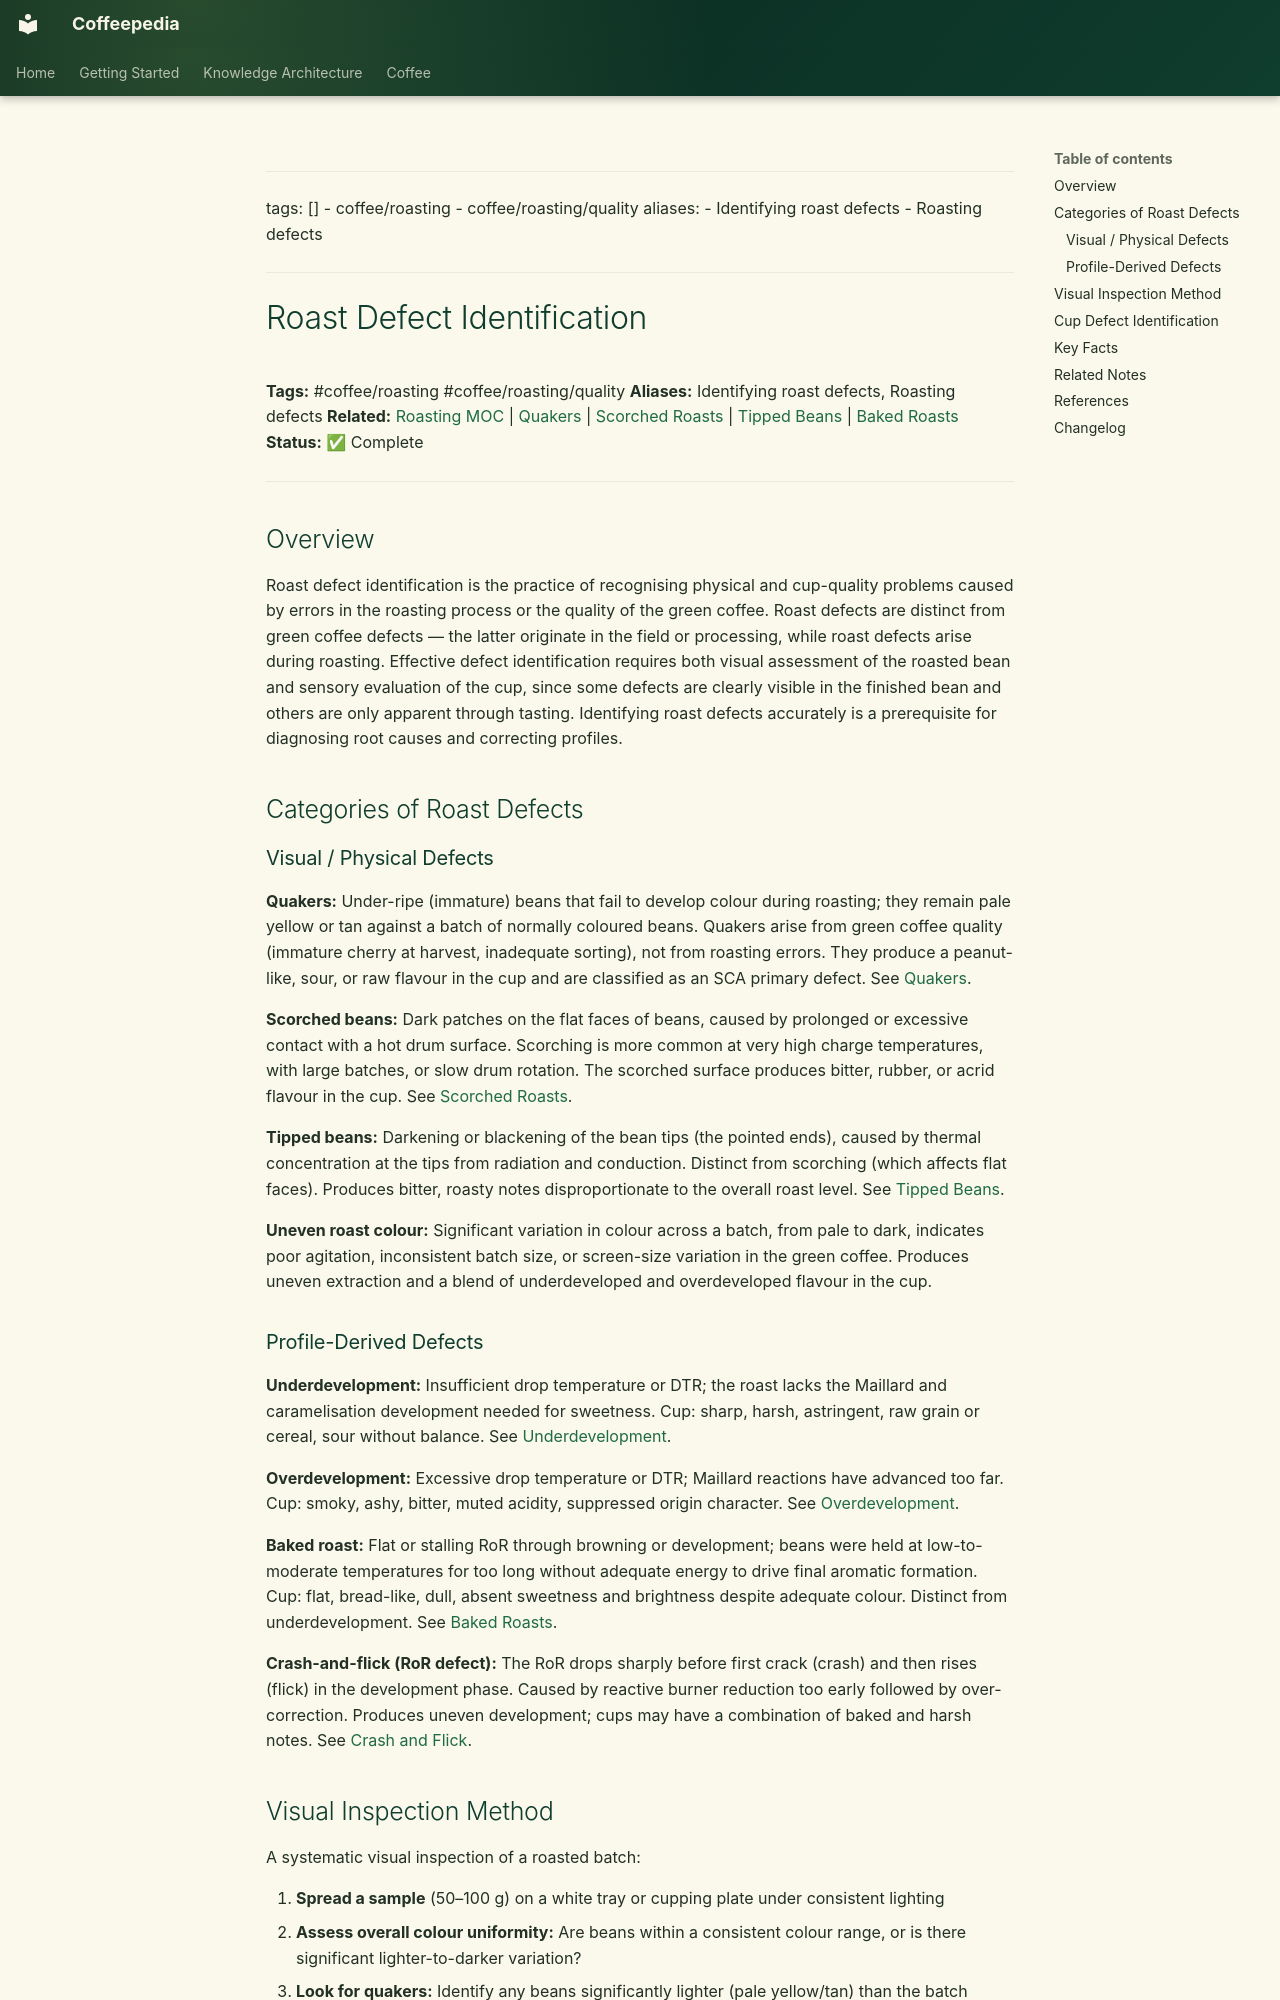

repository: Vauldt/all-about-coffee · page: coffee/coffee-roasting/roast-defect-identification/index.html · generator: mkdocs

---
tags: []
  - coffee/roasting
  - coffee/roasting/quality
aliases:
  - Identifying roast defects
  - Roasting defects
---

# Roast Defect Identification

**Tags:** #coffee/roasting #coffee/roasting/quality
**Aliases:** Identifying roast defects, Roasting defects
**Related:** [Roasting MOC](../maps-of-content/roasting-moc.md) | [Quakers](quakers.md) | [Scorched Roasts](scorched-roasts.md) | [Tipped Beans](tipped-beans.md) | [Baked Roasts](../roasting-coffee-beans/baked-roasts.md)
**Status:** ✅ Complete

---

## Overview

Roast defect identification is the practice of recognising physical and cup-quality problems caused by errors in the roasting process or the quality of the green coffee. Roast defects are distinct from green coffee defects — the latter originate in the field or processing, while roast defects arise during roasting. Effective defect identification requires both visual assessment of the roasted bean and sensory evaluation of the cup, since some defects are clearly visible in the finished bean and others are only apparent through tasting. Identifying roast defects accurately is a prerequisite for diagnosing root causes and correcting profiles.

## Categories of Roast Defects

### Visual / Physical Defects

**Quakers:** Under-ripe (immature) beans that fail to develop colour during roasting; they remain pale yellow or tan against a batch of normally coloured beans. Quakers arise from green coffee quality (immature cherry at harvest, inadequate sorting), not from roasting errors. They produce a peanut-like, sour, or raw flavour in the cup and are classified as an SCA primary defect. See [Quakers](quakers.md).

**Scorched beans:** Dark patches on the flat faces of beans, caused by prolonged or excessive contact with a hot drum surface. Scorching is more common at very high charge temperatures, with large batches, or slow drum rotation. The scorched surface produces bitter, rubber, or acrid flavour in the cup. See [Scorched Roasts](scorched-roasts.md).

**Tipped beans:** Darkening or blackening of the bean tips (the pointed ends), caused by thermal concentration at the tips from radiation and conduction. Distinct from scorching (which affects flat faces). Produces bitter, roasty notes disproportionate to the overall roast level. See [Tipped Beans](tipped-beans.md).

**Uneven roast colour:** Significant variation in colour across a batch, from pale to dark, indicates poor agitation, inconsistent batch size, or screen-size variation in the green coffee. Produces uneven extraction and a blend of underdeveloped and overdeveloped flavour in the cup.
